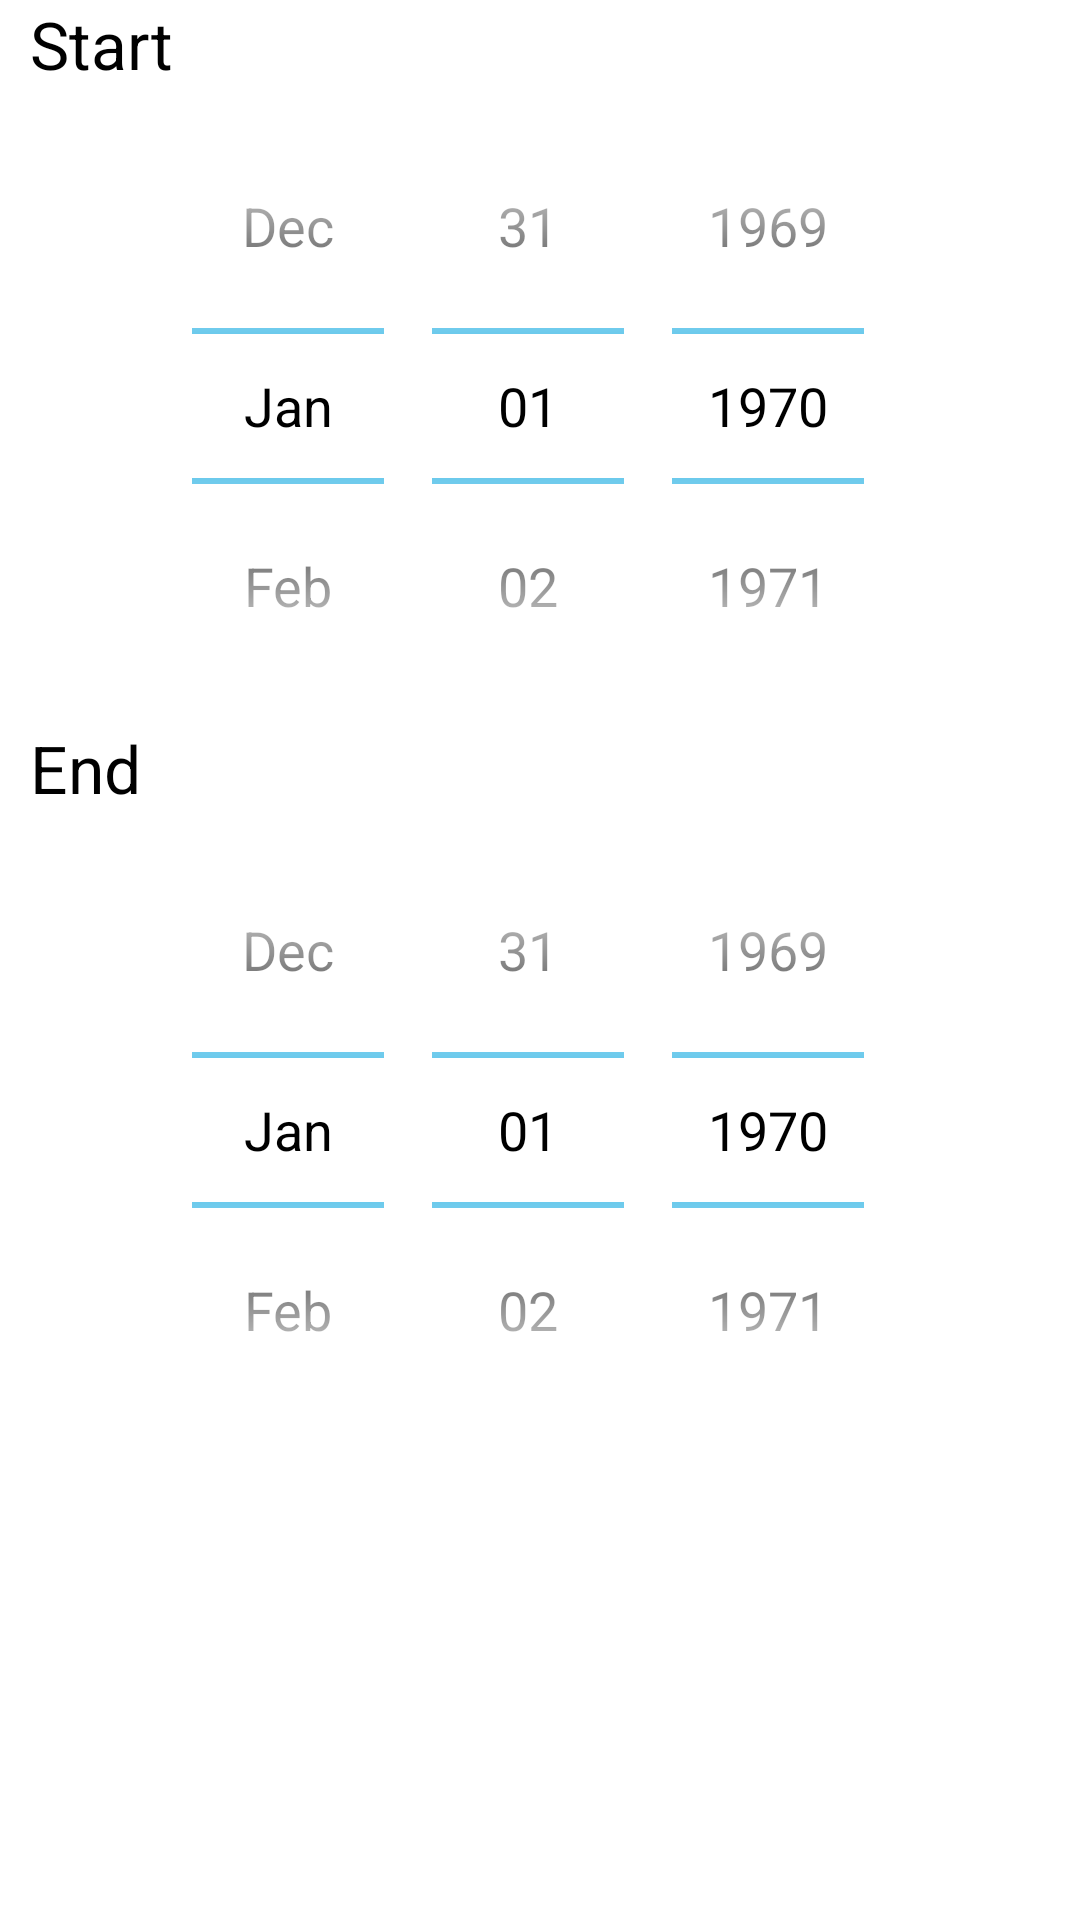

Produce the Android XML layout that renders to this screen, including the resource entries it uses.
<!-- AndroidManifest.xml: application theme AppTheme -->
<!-- res/layout/multi_date_picker.xml -->
<?xml version="1.0" encoding="utf-8"?>
<LinearLayout xmlns:android="http://schemas.android.com/apk/res/android"
    android:layout_width="match_parent"
    android:layout_height="match_parent"
    android:orientation="vertical" >

    <TextView
        android:id="@+id/login_text_sign_up"
        android:layout_width="wrap_content"
        android:layout_height="wrap_content"
        android:layout_marginLeft="10dp"
        android:text="@string/start"
        android:textAppearance="?android:attr/textAppearanceLarge" />

    <DatePicker
        android:id="@+id/date_picker_start"
        android:layout_width="wrap_content"
        android:layout_height="wrap_content"
        android:layout_gravity="center_horizontal"
        android:calendarViewShown="false" />

    <TextView
        android:id="@+id/group_panel_subtitle"
        android:layout_width="wrap_content"
        android:layout_height="wrap_content"
        android:layout_marginLeft="10dp"
        android:text="@string/end"
        android:textAppearance="?android:attr/textAppearanceLarge" />

    <DatePicker
        android:id="@+id/date_picker_end"
        android:layout_width="wrap_content"
        android:layout_height="wrap_content" 
        android:layout_gravity="center_horizontal"
        android:calendarViewShown="false"/>

</LinearLayout>
<!-- resources referenced by this layout -->
<resources>
  <string name="end">End</string>
  <string name="start">Start</string>
  <style name="AppTheme" parent="AppBaseTheme">
          
      </style>
  <style name="AppBaseTheme" parent="@android:style/Theme.Holo.Light">
          
      </style>
</resources>
